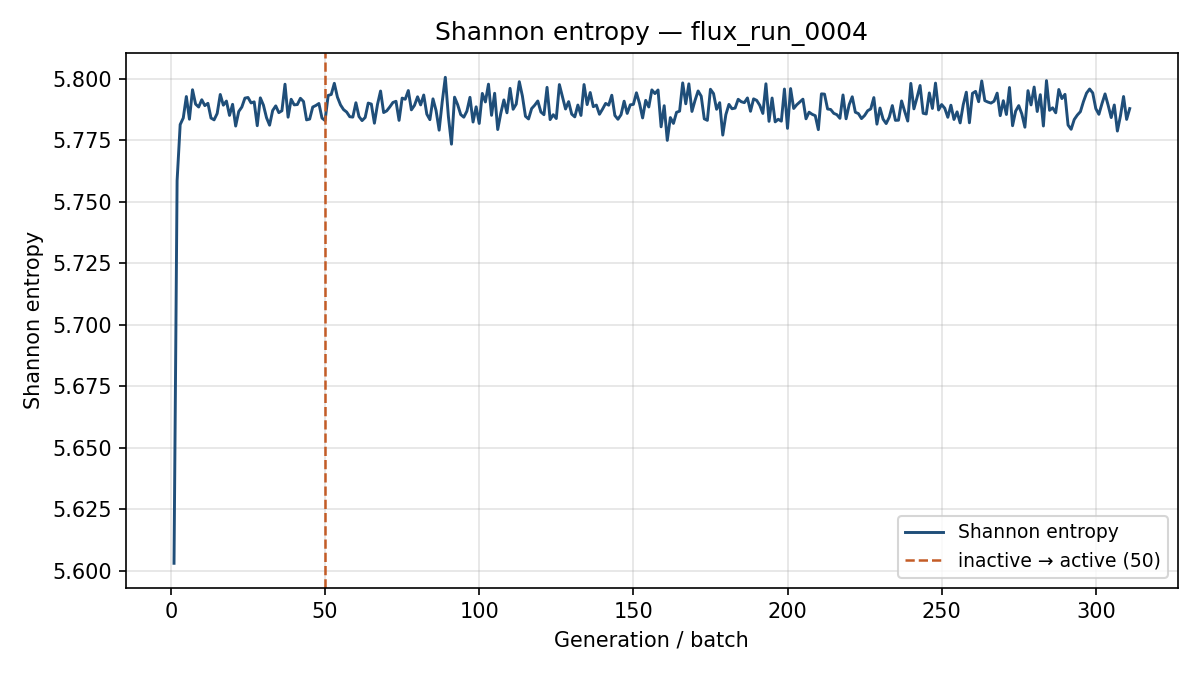

The file beside this chart, header and first rows:
generation, shannon_entropy, k_generation
1, 5.603, 1.084
2, 5.759, 1.041
3, 5.781, 1.016
4, 5.784, 0.973
5, 5.793, 0.9965
6, 5.784, 0.9793
7, 5.796, 0.9759
8, 5.79, 0.9784
9, 5.789, 0.9681
10, 5.792, 0.9826
11, 5.789, 0.9665
12, 5.79, 0.9647
13, 5.784, 0.9689
14, 5.783, 0.9661
15, 5.786, 0.9814
16, 5.794, 0.965
17, 5.789, 0.9754
18, 5.791, 0.965
19, 5.785, 0.9667
20, 5.79, 0.9818
21, 5.781, 0.9603
22, 5.787, 0.9914
23, 5.789, 0.9613
24, 5.792, 0.967
25, 5.792, 0.9779
26, 5.79, 0.9734
27, 5.791, 0.9781
28, 5.781, 0.9741
29, 5.792, 1.003
30, 5.789, 0.9833
31, 5.784, 0.9827
32, 5.781, 0.9828
33, 5.787, 0.9964
34, 5.789, 0.9792
35, 5.786, 0.9642
36, 5.787, 0.9869
37, 5.798, 0.9853
38, 5.784, 0.9822
39, 5.792, 0.9702
40, 5.789, 0.9853
41, 5.79, 0.9745
42, 5.792, 0.9631
43, 5.791, 0.9627
44, 5.783, 0.9886
45, 5.784, 0.9705
46, 5.789, 0.9748
47, 5.789, 0.9906
48, 5.79, 0.9756
49, 5.784, 0.9798
50, 5.783, 0.9642
51, 5.793, 0.9931
52, 5.794, 0.9943
53, 5.798, 0.9762
54, 5.793, 0.9912
55, 5.789, 0.972
56, 5.787, 0.9772
57, 5.787, 0.9588
58, 5.785, 0.9846
59, 5.784, 0.9863
60, 5.79, 0.9829
... 251 more rows
